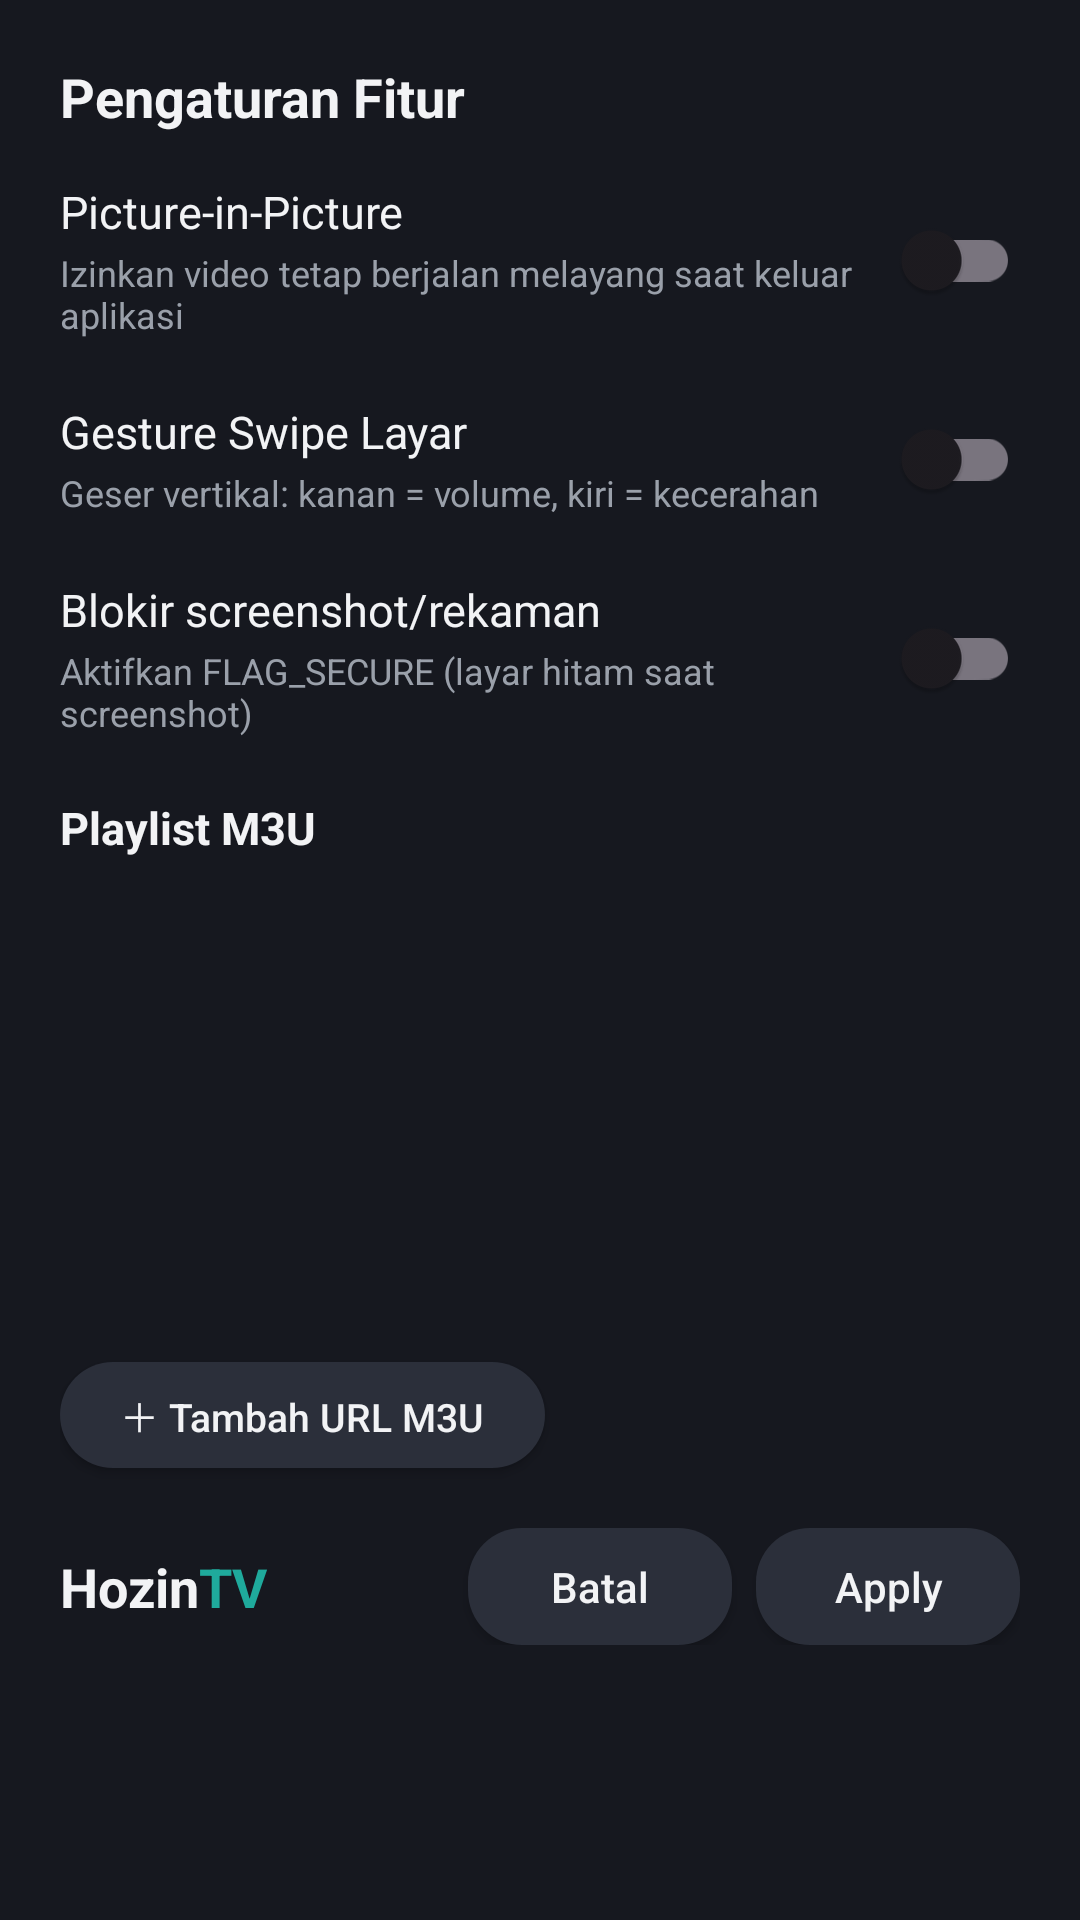

The Android layout XML behind this screen, and the referenced resources:
<!-- AndroidManifest.xml: application theme Theme.HozinTV -->
<!-- res/layout/dialog_feature_settings.xml -->
<?xml version="1.0" encoding="utf-8"?>
<LinearLayout xmlns:android="http://schemas.android.com/apk/res/android"
    android:layout_width="match_parent"
    android:layout_height="wrap_content"
    android:orientation="vertical"
    android:padding="20dp">

    <TextView
        android:layout_width="wrap_content"
        android:layout_height="wrap_content"
        android:text="@string/feature_settings_title"
        android:textColor="@color/text_primary"
        android:textSize="18sp"
        android:textStyle="bold" />

    <LinearLayout
        android:layout_width="match_parent"
        android:layout_height="wrap_content"
        android:layout_marginTop="16dp"
        android:gravity="center_vertical"
        android:orientation="horizontal">

        <LinearLayout
            android:layout_width="0dp"
            android:layout_height="wrap_content"
            android:layout_weight="1"
            android:orientation="vertical">

            <TextView
                android:layout_width="wrap_content"
                android:layout_height="wrap_content"
                android:text="@string/pip_title"
                android:textColor="@color/text_primary"
                android:textSize="15sp" />

            <TextView
                android:layout_width="wrap_content"
                android:layout_height="wrap_content"
                android:layout_marginTop="2dp"
                android:text="@string/pip_desc"
                android:textColor="@color/text_secondary"
                android:textSize="12sp" />
        </LinearLayout>

        <com.google.android.material.switchmaterial.SwitchMaterial
            android:id="@+id/switchPip"
            android:layout_width="wrap_content"
            android:layout_height="wrap_content" />
    </LinearLayout>

    <LinearLayout
        android:layout_width="match_parent"
        android:layout_height="wrap_content"
        android:layout_marginTop="16dp"
        android:gravity="center_vertical"
        android:orientation="horizontal">

        <LinearLayout
            android:layout_width="0dp"
            android:layout_height="wrap_content"
            android:layout_weight="1"
            android:orientation="vertical">

            <TextView
                android:layout_width="wrap_content"
                android:layout_height="wrap_content"
                android:text="@string/gesture_title"
                android:textColor="@color/text_primary"
                android:textSize="15sp" />

            <TextView
                android:layout_width="wrap_content"
                android:layout_height="wrap_content"
                android:layout_marginTop="2dp"
                android:text="@string/gesture_desc"
                android:textColor="@color/text_secondary"
                android:textSize="12sp" />
        </LinearLayout>

        <com.google.android.material.switchmaterial.SwitchMaterial
            android:id="@+id/switchGesture"
            android:layout_width="wrap_content"
            android:layout_height="wrap_content" />
    </LinearLayout>

    <LinearLayout
        android:layout_width="match_parent"
        android:layout_height="wrap_content"
        android:layout_marginTop="16dp"
        android:gravity="center_vertical"
        android:orientation="horizontal">

        <LinearLayout
            android:layout_width="0dp"
            android:layout_height="wrap_content"
            android:layout_weight="1"
            android:orientation="vertical">

            <TextView
                android:layout_width="wrap_content"
                android:layout_height="wrap_content"
                android:text="@string/secure_title"
                android:textColor="@color/text_primary"
                android:textSize="15sp" />

            <TextView
                android:layout_width="wrap_content"
                android:layout_height="wrap_content"
                android:layout_marginTop="2dp"
                android:text="@string/secure_desc"
                android:textColor="@color/text_secondary"
                android:textSize="12sp" />
        </LinearLayout>

        <com.google.android.material.switchmaterial.SwitchMaterial
            android:id="@+id/switchSecure"
            android:layout_width="wrap_content"
            android:layout_height="wrap_content" />
    </LinearLayout>

    <TextView
        android:layout_width="wrap_content"
        android:layout_height="wrap_content"
        android:layout_marginTop="20dp"
        android:text="@string/playlist_m3u_title"
        android:textColor="@color/text_primary"
        android:textSize="15sp"
        android:textStyle="bold" />

    <androidx.recyclerview.widget.RecyclerView
        android:id="@+id/playlistList"
        android:layout_width="match_parent"
        android:layout_height="160dp"
        android:layout_marginTop="4dp"
        android:clipToPadding="false" />

    <Button
        android:id="@+id/btnAddPlaylist"
        android:layout_width="wrap_content"
        android:layout_height="wrap_content"
        android:layout_marginTop="4dp"
        android:background="@drawable/pill_bg"
        android:minHeight="0dp"
        android:paddingStart="20dp"
        android:paddingEnd="20dp"
        android:paddingTop="8dp"
        android:paddingBottom="8dp"
        android:text="@string/add_playlist_url"
        android:textAllCaps="false"
        android:textColor="@color/text_primary"
        android:textSize="13sp" />

    <LinearLayout
        android:layout_width="match_parent"
        android:layout_height="wrap_content"
        android:layout_marginTop="20dp"
        android:gravity="center_vertical"
        android:orientation="horizontal">

        <LinearLayout
            android:layout_width="0dp"
            android:layout_height="wrap_content"
            android:layout_weight="1"
            android:orientation="horizontal">

            <TextView
                android:layout_width="wrap_content"
                android:layout_height="wrap_content"
                android:text="Hozin"
                android:textColor="@color/text_primary"
                android:textSize="18sp"
                android:textStyle="bold" />

            <TextView
                android:layout_width="wrap_content"
                android:layout_height="wrap_content"
                android:text="TV"
                android:textColor="@color/live_teal"
                android:textSize="18sp"
                android:textStyle="bold" />
        </LinearLayout>

        <Button
            android:id="@+id/btnFeatCancel"
            android:layout_width="wrap_content"
            android:layout_height="wrap_content"
            android:background="@drawable/pill_bg"
            android:minHeight="0dp"
            android:paddingStart="24dp"
            android:paddingEnd="24dp"
            android:paddingTop="10dp"
            android:paddingBottom="10dp"
            android:text="@string/cancel"
            android:textAllCaps="false"
            android:textColor="@color/text_primary"
            android:textSize="14sp" />

        <Button
            android:id="@+id/btnFeatApply"
            android:layout_width="wrap_content"
            android:layout_height="wrap_content"
            android:layout_marginStart="8dp"
            android:background="@drawable/pill_bg"
            android:minHeight="0dp"
            android:paddingStart="24dp"
            android:paddingEnd="24dp"
            android:paddingTop="10dp"
            android:paddingBottom="10dp"
            android:text="@string/apply"
            android:textAllCaps="false"
            android:textColor="@color/text_primary"
            android:textSize="14sp" />
    </LinearLayout>
</LinearLayout>
<!-- resources referenced by this layout -->
<resources>
  <color name="live_teal">#1FAA9C</color>
  <color name="text_primary">#F2F3F5</color>
  <color name="text_secondary">#9AA0AA</color>
  <!-- drawable pill_bg (drawable) -->
  <?xml version="1.0" encoding="utf-8"?>
  <shape xmlns:android="http://schemas.android.com/apk/res/android"
      android:shape="rectangle">
      <solid android:color="#2B2F3A" />
      <corners android:radius="18dp" />
  </shape>
  <string name="add_playlist_url">＋ Tambah URL M3U</string>
  <string name="apply">Apply</string>
  <string name="cancel">Batal</string>
  <string name="feature_settings_title">Pengaturan Fitur</string>
  <string name="gesture_desc">Geser vertikal: kanan = volume, kiri = kecerahan</string>
  <string name="gesture_title">Gesture Swipe Layar</string>
  <string name="pip_desc">Izinkan video tetap berjalan melayang saat keluar aplikasi</string>
  <string name="pip_title">Picture-in-Picture</string>
  <string name="playlist_m3u_title">Playlist M3U</string>
  <string name="secure_desc">Aktifkan FLAG_SECURE (layar hitam saat screenshot)</string>
  <string name="secure_title">Blokir screenshot/rekaman</string>
  <style name="Theme.HozinTV" parent="Theme.Material3.DayNight.NoActionBar">
          <item name="colorPrimary">@color/accent</item>
          <item name="colorOnPrimary">@android:color/white</item>
          <item name="android:statusBarColor">@color/background</item>
          <item name="android:navigationBarColor">@color/background</item>
          <item name="android:windowBackground">@color/background</item>
      </style>
  <color name="accent">#E53935</color>
  <color name="background">#16181F</color>
</resources>
